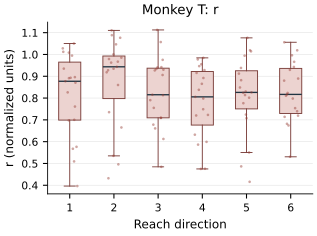

Source data for this figure (header and first rows):
recording, raw_trial_index, direction, fold, r
monkeyT_session-y070215011-16_lfp-1, 3, 1, 2, 0.5094
monkeyT_session-y070215011-16_lfp-1, 19, 1, 0, 0.6976
monkeyT_session-y070215011-16_lfp-1, 8, 1, 1, 0.8704
monkeyT_session-y070215011-16_lfp-1, 13, 1, 0, 0.5675
monkeyT_session-y070215011-16_lfp-1, 9, 1, 1, 1.012
monkeyT_session-y070215011-16_lfp-1, 18, 1, 2, 0.3963
monkeyT_session-y070215011-16_lfp-1, 2, 1, 3, 1.05
monkeyT_session-y070215011-16_lfp-1, 0, 1, 1, 0.7002
monkeyT_session-y070215011-16_lfp-1, 12, 1, 3, 0.935
monkeyT_session-y070215011-16_lfp-1, 1, 1, 4, 0.8912
monkeyT_session-y070215011-16_lfp-1, 5, 1, 3, 0.8261
monkeyT_session-y070215011-16_lfp-1, 11, 1, 0, 0.5763
monkeyT_session-y070215011-16_lfp-1, 7, 1, 2, 0.9947
monkeyT_session-y070215011-16_lfp-1, 15, 1, 4, 0.896
monkeyT_session-y070215011-16_lfp-1, 17, 1, 2, 1.008
monkeyT_session-y070215011-16_lfp-1, 10, 1, 4, 0.8771
monkeyT_session-y070215011-16_lfp-1, 14, 1, 0, 0.893
monkeyT_session-y070215011-16_lfp-1, 6, 1, 3, 1.028
monkeyT_session-y070215011-16_lfp-1, 4, 1, 1, 0.761
monkeyT_session-y070215011-16_lfp-1, 31, 2, 2, 1.046
monkeyT_session-y070215011-16_lfp-1, 26, 2, 4, 0.8599
monkeyT_session-y070215011-16_lfp-1, 27, 2, 0, 1.11
monkeyT_session-y070215011-16_lfp-1, 30, 2, 0, 0.665
monkeyT_session-y070215011-16_lfp-1, 37, 2, 4, 1.077
monkeyT_session-y070215011-16_lfp-1, 34, 2, 1, 0.4959
monkeyT_session-y070215011-16_lfp-1, 32, 2, 2, 0.7352
monkeyT_session-y070215011-16_lfp-1, 25, 2, 1, 0.5349
monkeyT_session-y070215011-16_lfp-1, 33, 2, 2, 0.9181
monkeyT_session-y070215011-16_lfp-1, 35, 2, 4, 0.4321
monkeyT_session-y070215011-16_lfp-1, 22, 2, 4, 0.9433
monkeyT_session-y070215011-16_lfp-1, 24, 2, 0, 0.9669
monkeyT_session-y070215011-16_lfp-1, 28, 2, 3, 0.9853
monkeyT_session-y070215011-16_lfp-1, 21, 2, 2, 0.9625
monkeyT_session-y070215011-16_lfp-1, 38, 2, 3, 1.088
monkeyT_session-y070215011-16_lfp-1, 29, 2, 1, 1
monkeyT_session-y070215011-16_lfp-1, 20, 2, 1, 0.979
monkeyT_session-y070215011-16_lfp-1, 39, 2, 0, 0.9274
monkeyT_session-y070215011-16_lfp-1, 23, 2, 3, 0.9345
monkeyT_session-y070215011-16_lfp-1, 58, 3, 4, 0.755
monkeyT_session-y070215011-16_lfp-1, 53, 3, 1, 0.7095
monkeyT_session-y070215011-16_lfp-1, 55, 3, 0, 1.112
monkeyT_session-y070215011-16_lfp-1, 44, 3, 3, 0.6124
monkeyT_session-y070215011-16_lfp-1, 48, 3, 3, 0.4845
monkeyT_session-y070215011-16_lfp-1, 50, 3, 4, 0.6608
monkeyT_session-y070215011-16_lfp-1, 57, 3, 4, 0.93
monkeyT_session-y070215011-16_lfp-1, 54, 3, 4, 0.8133
monkeyT_session-y070215011-16_lfp-1, 49, 3, 2, 0.9333
monkeyT_session-y070215011-16_lfp-1, 46, 3, 1, 0.9268
monkeyT_session-y070215011-16_lfp-1, 59, 3, 0, 0.709
monkeyT_session-y070215011-16_lfp-1, 56, 3, 2, 0.8153
monkeyT_session-y070215011-16_lfp-1, 47, 3, 1, 0.6781
monkeyT_session-y070215011-16_lfp-1, 51, 3, 1, 0.7903
monkeyT_session-y070215011-16_lfp-1, 43, 3, 0, 0.9753
monkeyT_session-y070215011-16_lfp-1, 41, 3, 2, 1.057
monkeyT_session-y070215011-16_lfp-1, 42, 3, 3, 0.9417
monkeyT_session-y070215011-16_lfp-1, 40, 3, 0, 0.9058
monkeyT_session-y070215011-16_lfp-1, 52, 3, 3, 0.9407
monkeyT_session-y070215011-16_lfp-1, 79, 4, 2, 0.8921
monkeyT_session-y070215011-16_lfp-1, 78, 4, 3, 0.9155
monkeyT_session-y070215011-16_lfp-1, 67, 4, 0, 0.7201
... 54 more rows
